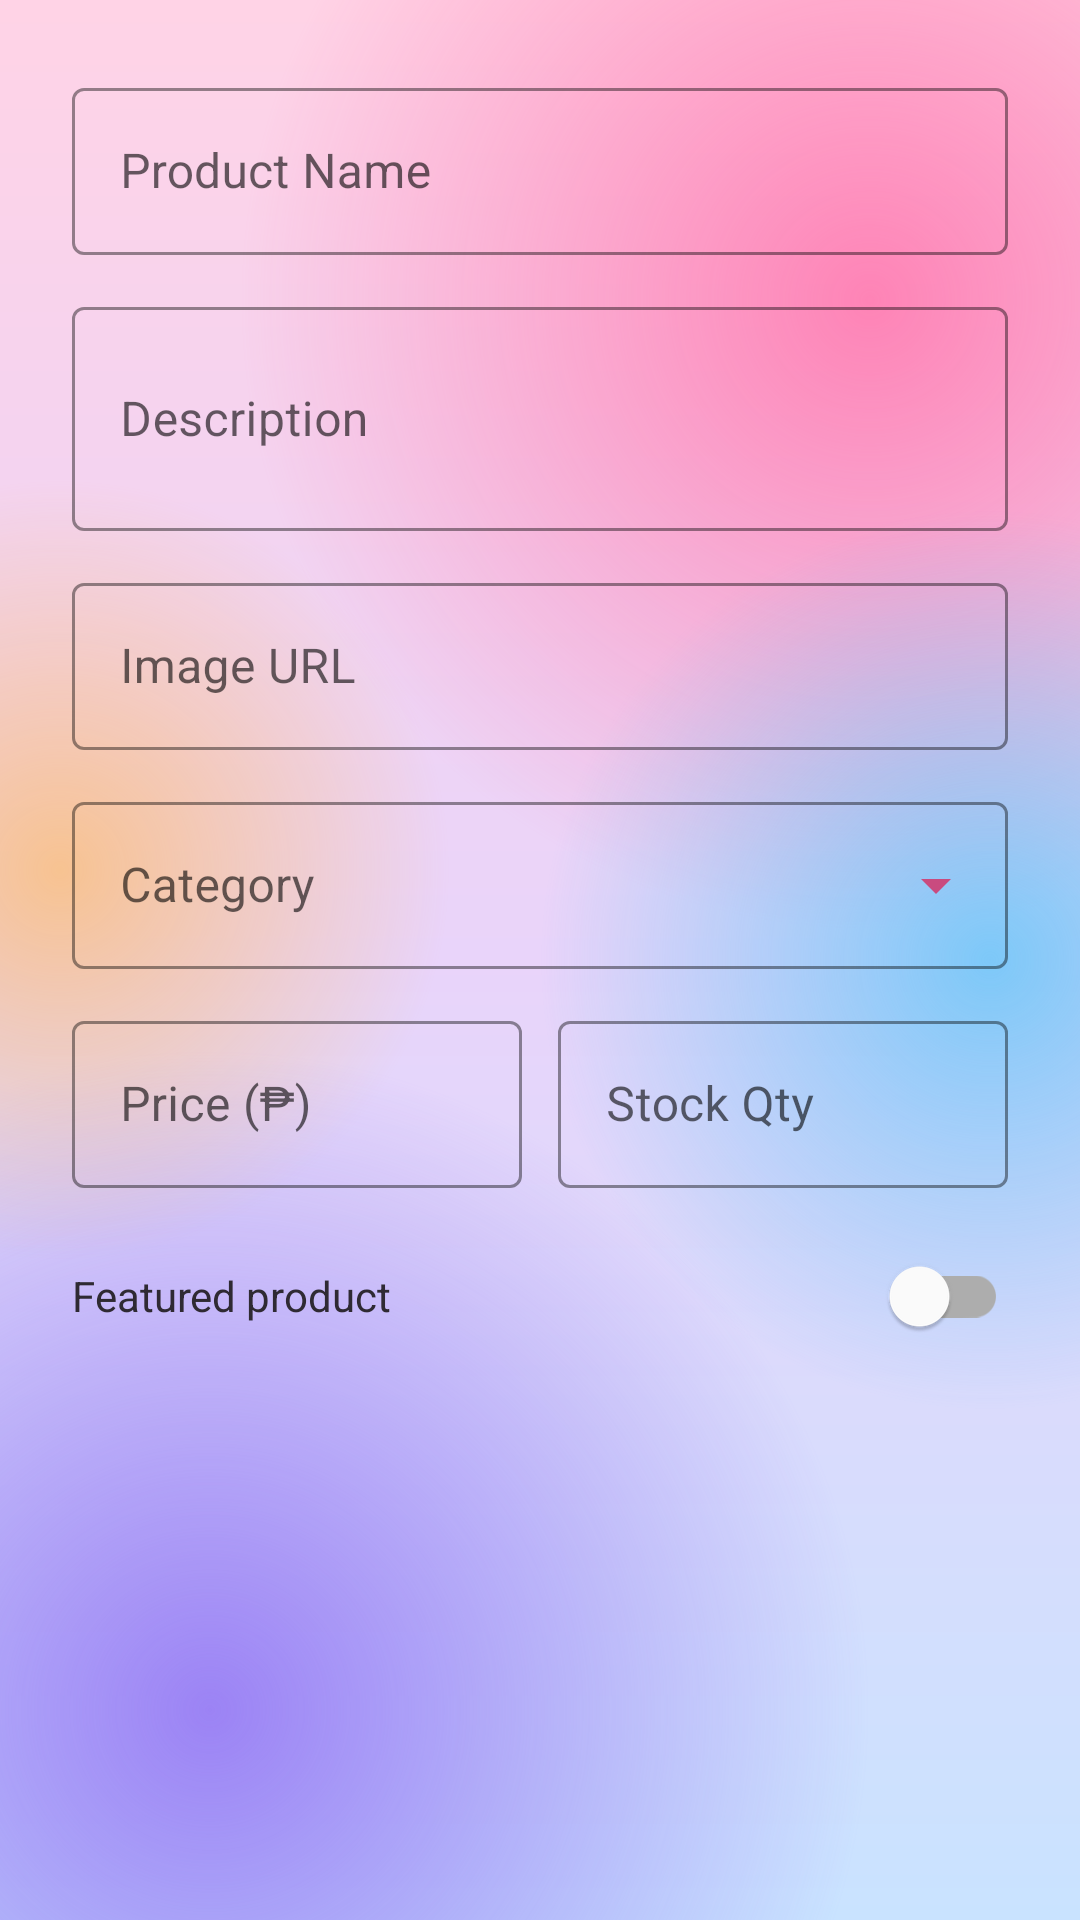

Write the Android layout XML for this screen, with the resource values it uses.
<!-- AndroidManifest.xml: application theme Theme.FloralOrder -->
<!-- res/layout/dialog_product_form.xml -->
<?xml version="1.0" encoding="utf-8"?>
<ScrollView xmlns:android="http://schemas.android.com/apk/res/android"
    xmlns:app="http://schemas.android.com/apk/res-auto"
    android:layout_width="match_parent"
    android:layout_height="wrap_content">

    <LinearLayout
        android:layout_width="match_parent"
        android:layout_height="wrap_content"
        android:orientation="vertical"
        android:padding="24dp">

        <com.google.android.material.textfield.TextInputLayout
            android:layout_width="match_parent"
            android:layout_height="wrap_content"
            android:hint="Product Name"
            style="@style/Widget.MaterialComponents.TextInputLayout.OutlinedBox"
            app:boxStrokeColor="@color/pink_dark"
            app:hintTextColor="@color/pink_dark"
            android:layout_marginBottom="12dp">

            <com.google.android.material.textfield.TextInputEditText
                android:id="@+id/etDialogName"
                android:layout_width="match_parent"
                android:layout_height="wrap_content"
                android:inputType="textCapWords" />
        </com.google.android.material.textfield.TextInputLayout>

        <com.google.android.material.textfield.TextInputLayout
            android:layout_width="match_parent"
            android:layout_height="wrap_content"
            android:hint="Description"
            style="@style/Widget.MaterialComponents.TextInputLayout.OutlinedBox"
            app:boxStrokeColor="@color/pink_dark"
            app:hintTextColor="@color/pink_dark"
            android:layout_marginBottom="12dp">

            <com.google.android.material.textfield.TextInputEditText
                android:id="@+id/etDialogDescription"
                android:layout_width="match_parent"
                android:layout_height="wrap_content"
                android:inputType="textCapSentences|textMultiLine"
                android:minLines="2" />
        </com.google.android.material.textfield.TextInputLayout>

        <com.google.android.material.textfield.TextInputLayout
            android:layout_width="match_parent"
            android:layout_height="wrap_content"
            android:hint="Image URL"
            style="@style/Widget.MaterialComponents.TextInputLayout.OutlinedBox"
            app:boxStrokeColor="@color/pink_dark"
            app:hintTextColor="@color/pink_dark"
            android:layout_marginBottom="12dp">

            <com.google.android.material.textfield.TextInputEditText
                android:id="@+id/etDialogImageUrl"
                android:layout_width="match_parent"
                android:layout_height="wrap_content"
                android:inputType="textUri" />
        </com.google.android.material.textfield.TextInputLayout>

        <com.google.android.material.textfield.TextInputLayout
            android:id="@+id/tilDialogCategory"
            android:layout_width="match_parent"
            android:layout_height="wrap_content"
            android:hint="Category"
            style="@style/Widget.MaterialComponents.TextInputLayout.OutlinedBox.ExposedDropdownMenu"
            app:boxStrokeColor="@color/pink_dark"
            app:hintTextColor="@color/pink_dark"
            app:endIconTint="@color/pink_dark"
            android:layout_marginBottom="12dp">

            <AutoCompleteTextView
                android:id="@+id/acDialogCategory"
                android:layout_width="match_parent"
                android:layout_height="wrap_content"
                android:inputType="none" />
        </com.google.android.material.textfield.TextInputLayout>

        <LinearLayout
            android:layout_width="match_parent"
            android:layout_height="wrap_content"
            android:orientation="horizontal">

            <com.google.android.material.textfield.TextInputLayout
                android:layout_width="0dp"
                android:layout_height="wrap_content"
                android:layout_weight="1"
                android:layout_marginEnd="6dp"
                android:hint="Price (₱)"
                style="@style/Widget.MaterialComponents.TextInputLayout.OutlinedBox"
                app:boxStrokeColor="@color/pink_dark"
                app:hintTextColor="@color/pink_dark"
                android:layout_marginBottom="12dp">

                <com.google.android.material.textfield.TextInputEditText
                    android:id="@+id/etDialogPrice"
                    android:layout_width="match_parent"
                    android:layout_height="wrap_content"
                    android:inputType="numberDecimal" />
            </com.google.android.material.textfield.TextInputLayout>

            <com.google.android.material.textfield.TextInputLayout
                android:layout_width="0dp"
                android:layout_height="wrap_content"
                android:layout_weight="1"
                android:layout_marginStart="6dp"
                android:hint="Stock Qty"
                style="@style/Widget.MaterialComponents.TextInputLayout.OutlinedBox"
                app:boxStrokeColor="@color/pink_dark"
                app:hintTextColor="@color/pink_dark"
                android:layout_marginBottom="12dp">

                <com.google.android.material.textfield.TextInputEditText
                    android:id="@+id/etDialogStock"
                    android:layout_width="match_parent"
                    android:layout_height="wrap_content"
                    android:inputType="number" />
            </com.google.android.material.textfield.TextInputLayout>
        </LinearLayout>

        <LinearLayout
            android:layout_width="match_parent"
            android:layout_height="wrap_content"
            android:orientation="horizontal"
            android:gravity="center_vertical">

            <TextView
                android:layout_width="0dp"
                android:layout_height="wrap_content"
                android:layout_weight="1"
                android:text="Featured product"
                android:textSize="14sp"
                android:textColor="@color/text_dark" />

            <com.google.android.material.switchmaterial.SwitchMaterial
                android:id="@+id/switchDialogFeatured"
                android:layout_width="wrap_content"
                android:layout_height="wrap_content" />
        </LinearLayout>

    </LinearLayout>
</ScrollView>
<!-- resources referenced by this layout -->
<resources>
  <color name="pink_dark">#C94B7F</color>
  <color name="text_dark">#2F2A33</color>
  <style name="Theme.FloralOrder" parent="Theme.MaterialComponents.Light.NoActionBar">
          <item name="colorPrimary">@color/pink_dark</item>
          <item name="colorPrimaryDark">@color/header_start</item>
          <item name="colorAccent">@color/green_accent</item>
          <item name="colorOnPrimary">@color/white</item>
          <item name="android:windowBackground">@drawable/bg_app_gradient</item>
          <item name="android:statusBarColor">@color/header_start</item>
          <item name="android:textColorPrimary">@color/text_dark</item>
          <item name="android:textColorSecondary">@color/text_secondary</item>
          <item name="alertDialogTheme">@style/Theme.FloralOrder.Dialog</item>
          <item name="materialAlertDialogTheme">@style/Theme.FloralOrder.Dialog</item>
      </style>
  <color name="header_start">#F08AB8</color>
  <color name="green_accent">#5E8C6A</color>
  <color name="white">#FFFFFF</color>
  <color name="text_secondary">#6F6877</color>
  <style name="Theme.FloralOrder.Dialog" parent="Theme.MaterialComponents.Light.Dialog.Alert">
          <item name="colorPrimary">@color/pink_dark</item>
          <item name="colorAccent">@color/pink_dark</item>
          <item name="android:windowBackground">@drawable/dialog_glass_bg</item>
          <item name="android:textColorPrimary">@color/text_dark</item>
          <item name="android:textColorSecondary">@color/text_secondary</item>
          <item name="buttonBarPositiveButtonStyle">@style/Widget.FloralOrder.DialogButton</item>
          <item name="buttonBarNegativeButtonStyle">@style/Widget.FloralOrder.DialogButton</item>
          <item name="buttonBarNeutralButtonStyle">@style/Widget.FloralOrder.DialogButton</item>
      </style>
  <!-- drawable dialog_glass_bg (drawable) -->
  <?xml version="1.0" encoding="utf-8"?>
  <inset xmlns:android="http://schemas.android.com/apk/res/android"
      android:insetLeft="8dp" android:insetRight="8dp">
      <shape android:shape="rectangle">
          <solid android:color="#E6FFFFFF" />
          <stroke android:width="1.5dp" android:color="#FFFFFFFF" />
          <corners android:radius="28dp" />
      </shape>
  </inset>
  <style name="Widget.FloralOrder.DialogButton" parent="Widget.MaterialComponents.Button.TextButton.Dialog">
          <item name="android:textColor">@color/pink_dark</item>
          <item name="android:textAllCaps">false</item>
          <item name="android:textStyle">bold</item>
      </style>
</resources>
